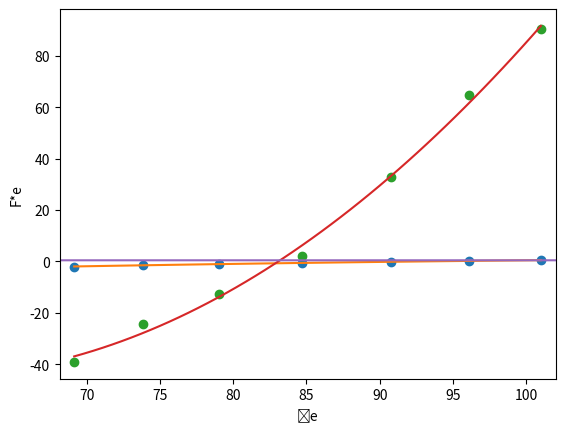

Here is the Python script that generated this plot:
import math as m
import pandas as pd
import matplotlib.pyplot as plt
import numpy as np
# stationary measurement series 1
#mass of the observers in kg
p1=102
p2=80
o_1L=74
o_1R=80
o_2L=81
o_2R=91
o_3L=71
o_3R=99
co_ord=183
M_pass=[p1,p2,o_1L,o_1R,o_2L,o_2R,o_3L,o_3R,co_ord]
fuel=2561*0.453592
aircraft=9165*0.453592
aircraft_pounds=aircraft/0.453592
g=9.80665
L=-0.0065  #k/m
R=287.05
y=1.4
rho0=1.225  #kg/m3
s=30   #m2
b=15.911  #m
#finding the  pressure
P0=101325 #pa
T0=288.15 #K
A=b**2/s
W_s=60500   #from append b in Newton
Mass_Pass_tot_pound=(p1+p2+co_ord+o_1L+o_1R+o_2L+o_2R+o_3L+o_3R)/0.453592
Lift=(p1+p2+co_ord+o_1L+o_1R+o_2L+o_2R+o_3L+o_3R+fuel+aircraft)*g
h_p=[9000,9000,9000,9010,9030,9080]  #input heights in feet
V_c=[250,225,187,161,133,114]    # input speeds
T_m=[8.5,6.1,3.2,2.8,1.5,0.5]
f_u=[433,472,530,553,582,613]
L_Thr=[3440.3,2920.46,2106.24,1926.26,1510.33,1983.92]
R_Thr=[3780.36,3241.28,2458.8,2189.41,1923.65,2312.05]
alph=[1.4,2.0,3.4,4.9,7.7,10.6]
de=[-0.6,-1.0,-1.5,-2.0,-0.2,0.2,0.5,-0.5,-1.1]
Tot_Thr2=[5864.64,6135.92,6380.2,6662.9,6262.55,6311.75,6613.49]
h_p2=[8090,8430,8640,9000,8310,7990,7480,8470,8560]
V_c2=[161,150,140,131,172,182,191,162,162]    # input speeds
T_m2=[3.2,2.2,1.5,0.8,3.5,4.2,2.2,2.8,3.0]
f_u2=[680,719,733,754,774,794,835,887,918]   #last 2 values for find Cn
Tot_Thr_s2=[2848.48,2976.46,3091.32,3209.14,2768.16,2659.54,2572.3] #there is an input that needs to be changed in line 242
Fe_ref2=[2,-12,-23,-37,31,61,85] #Fe ref2 in N
alpha2=[5.0,5.8,6.7,7.7,4.2,3.6,3.2] #Alpha ref2 in deg
de2=[-0.6,-1.0,-1.5,-2.0,-0.2,0.2,0.5]    #de ref2 in deg
LEMAC=261.56
MAC=80.98
Time=[0,1157,1297,1426,1564,1787,1920,2239,2351,2484,2576,2741,2840,2920,3062,3166]
# input at line 250 needs to be updated if the delta xcg changes. This delta cg is computed at the end of the code
P=[]
for i in h_p:
     hp = i * 0.3048
     z = (-g / (L * R))
     P=P+([P0*(1+(L*hp/T0))**z])


# finding mach number
#to make the equation easier its broken down into smaller equations
#v1=2/(y-1)
#v2=((y-1)*rho0)/(2*y*P0)
#v3=y/(y-1)
M=[]
for i in range(0,6):
    V_c[i]=V_c[i]*0.51444
    V_temp=V_c[i]**2   #speed square
    c1=(y-1)/(2*y)
    c2=rho0/P0
    step_1=(1+c1*c2*V_temp)
    c3=y/(y-1)
    step_2=step_1**c3
    step_3=step_2-1
    c4=P0/P[i]
    step_4=c4*step_3
    step_5=step_4+1
    c5=(y-1)/y
    step_6=step_5**c5
    step_7=step_6-1
    c6=2/(y-1)
    step_8=c6*step_7
    M=M+[step_8**0.5]
    #v2=(v2*(V_c[i])**2+1)**v3-1
    #v4=((P0/P[i])*v2+1)**v3
    #v5=v1*(v4-1)
    #M=M+[v5**0.5]


#C_L=L/(0.5*rho*v**2*s)

#temperature correction
T=[]
for i in range(0,6):
    T_m[i]=T_m[i]+273.15
    T=T+[T_m[i]/(1+(y-1)/2*M[i]**2)]

#calculating speed of sound
a=[]
for i in range(0,6):
    a=a+[(y*R*T[i])**0.5]

#calculating true airspeed
vt=[]
for i in range(0,6):
    vt=vt+[M[i]*a[i]]
#calculating rho using perfect gas law
rho=[]
for i in range(0,6):
    rho=rho+[P[i]/(R*T[i])]

#calculating equivalent airspeed
v_eq=[]
for i in range(0,6):
    v_eq=v_eq+[vt[i]*((rho[i]/rho0)**0.5)]

# calculating Cl
c_l=[]
Lift_req=[]
for i in range(0,6):
    f_u[i]=f_u[i]*4.44822     # converting to nootuns
    Lift_1=Lift
    Lift_1=Lift-f_u[i]
    Lift_req=Lift_req+[Lift_1]
    c_l=c_l+[Lift_1/(0.5*rho0*v_eq[i]**2*s)]

 #calculating Cd
Tot_Thr=[]
c_d=[]
for i in range(0,6):
    Tot_Thr=Tot_Thr+[L_Thr[i]+R_Thr[i]]
    c_d=c_d+[Tot_Thr[i]/(0.5*rho0*v_eq[i]**2*s)]

c_lsqr=[]
for i in range(0,6):
    c_lsqr=c_lsqr+[c_l[i]**2]

e=(c_lsqr[-1]-c_lsqr[0])/(c_d[-1]-c_d[0])*(1/(m.pi*A))  #e
m=(1/(m.pi*A*e))
cd_0=c_d[0]-m*c_lsqr[0]     #cd_0
print("e=",e)
print("cdo",cd_0)
alph_rad=[]
for i in range(0,6):
    alph_rad=alph_rad+[alph[i]*3.14/180]
#print(alph_rad)

cl_alpha=(c_l[-1]-c_l[0])/(alph_rad[-1]-alph_rad[0])
#g=np.polyfit(alph_rad,c_l,1)
#g1=np.poly1d(g)
print("cl_alpha",cl_alpha)
#v_tilda=np.array(v_tilda)
#v_tilda=np.sort(v_tilda)    # for linspace
#Fe_air_eff=np.array(Fe_air_eff)
#Fe_air_eff=np.sort(Fe_air_eff)
#x_new = np.linspace(v_tilda[0], v_tilda[-1])
#y_new = f(x_new)
#plt.plot(v_tilda,Fe_air_eff,'o', x_new, y_new)
#plt.xlim([v_tilda[0]-1, v_tilda[-1] + 1 ])
#print(cl_alpha)
#plt.plot(c_lsqr,c_d)
#plt.scatter(alph_rad,c_l)
#plt.plot(alph,c_d)
#plt.show()

#  stationary measurement series 2
#  stationary measurement series 2
#  stationary measurement series 2
#  stationary measurement series 2
cm_tc=-0.0064
mfs=0.048  #kg/s
d_eng=0.686
chrd=2.0569
P2=[]
for i in h_p2:
     hp = i * 0.3048
     z = (-g / (L * R))
     P2=P2+([P0*(1+(L*hp/T0))**z])

M2=[]
for i in range(0,9):
    V_c2[i]=V_c2[i]*0.51444
    V_temp=V_c2[i]**2   #speed square
    c1=(y-1)/(2*y)
    c2=rho0/P0
    step_1=(1+c1*c2*V_temp)
    c3=y/(y-1)
    step_2=step_1**c3
    step_3=step_2-1
    c4=P0/P2[i]
    step_4=c4*step_3
    step_5=step_4+1
    c5=(y-1)/y
    step_6=step_5**c5
    step_7=step_6-1
    c6=2/(y-1)
    step_8=c6*step_7
    M2=M2+[step_8**0.5]


T2=[]
for i in range(0,9):
    T_m2[i]=T_m2[i]+273.15
    T2=T2+[T_m2[i]/(1+(y-1)/2*M2[i]**2)]

a2=[]
for i in range(0,9):
    a2=a2+[(y*R*T2[i])**0.5]

#calculating true airspeed
vt2=[]
for i in range(0,9):
    vt2=vt2+[M2[i]*a2[i]]
#calculating rho using perfect gas law
rho2=[]
for i in range(0,9):
    rho2=rho2+[P2[i]/(R*T2[i])]

#calculating equivalent airspeed
v_eq2=[]
for i in range(0,9):
    v_eq2=v_eq2+[vt2[i]*((rho2[i]/rho0)**0.5)]
# calculating Cl2
c_l2=[]
Lift_req2=[]
for i in range(0,9):
    f_u2[i]=f_u2[i]*4.44822     # converting to nootuns
    Lift_1=Lift
    Lift_1=Lift-f_u2[i]
    Lift_req2=Lift_req2+[Lift_1]
    c_l2=c_l2+[Lift_1/(0.5*rho0*v_eq2[i]**2*s)]
#print(Lift_req,Lift_req2)

v_tilda=[]
for i in range(0,7):
    v_tilda=v_tilda+[v_eq2[i]*(W_s/Lift_req2[i])**0.5]    #input for the graph

#print(v_tilda)
#print(v_eq2,a2,rho2,vt2)

TC2=[]
Tcs2=[]
for i in range(0,7):
    TC2=TC2+[2*Tot_Thr2[i]/(rho2[i]*(vt2[i]**2)*d_eng**2)]
    Tcs2 = Tcs2 + [2 * Tot_Thr_s2[i] / (rho2[i] * (vt2[i] ** 2) * d_eng ** 2)]
deg_rad=3.14/180
de1=(de[-1]-de[-2])*deg_rad
delta_xcg2=(-2.696)*0.0254   #metres
cn2=c_l2[-1]
cm_delta2=-1/(de1)*cn2*(delta_xcg2/chrd)
print("cm_delta",cm_delta2)

de_str2=[]
for i in range(0,7):
    de_str2=de_str2+[de[i]-1/cm_delta2*cm_tc*(Tcs2[i]-TC2[i])]

#print(de_str2)
#print(v_tilda)
q1=np.polyfit(v_tilda,de_str2,2)
f1=np.poly1d(q1)
v_tilda1=np.array(v_tilda)
v_tilda1=np.sort(v_tilda1)    # for linspace sorted in ascending order, for this graph v_tilda is called v_tilda1
de_str2=np.array(de_str2)
de_str2=np.sort(de_str2)
#print(de_str2)
x_new1 = np.linspace(v_tilda1[0], v_tilda1[-1])
y_new1 = f1(x_new1)
plt.plot(v_tilda1,de_str2,'o', x_new1, y_new1)
#plt.xlim([v_tilda[0]-1, v_tilda[-1] + 1 ])
plt.xlabel("ṽe")
plt.ylabel("δ*e")

#plt.scatter(v_tilda1,de_str2)
plt.gca().invert_yaxis()
plt.show()



slope_de_dalpha=(min(de2)-max(de2))/(max(alpha2)-min(alpha2))
#print(slope_de_dalpha)
cm_alpha2=-slope_de_dalpha*cm_delta2
Lift_req2=Lift_req2[0:-2]     # because the last 2 values where for finding Cn
Fe_air_eff=[]
for i in range (0,7):
    Fe_air_eff= Fe_air_eff+[Fe_ref2[i]*W_s/Lift_req2[i]]
print("cm_alpha",cm_alpha2)
#plt.scatter(alpha2,de2)
#plt.show()
#plt.scatter(v_tilda,Fe_air_eff)
plt.gca().invert_yaxis()
q=np.polyfit(v_tilda,Fe_air_eff,2)
f=np.poly1d(q)
v_tilda=np.array(v_tilda)
v_tilda=np.sort(v_tilda)    # for linspace
Fe_air_eff=np.array(Fe_air_eff)
Fe_air_eff=np.sort(Fe_air_eff)
x_new = np.linspace(v_tilda[0], v_tilda[-1])
y_new = f(x_new)
plt.plot(v_tilda,Fe_air_eff,'o', x_new, y_new)
plt.xlim([v_tilda[0]-1, v_tilda[-1] + 1 ])
plt.xlabel("ṽe")
plt.ylabel("F*e")
plt.show()

##### finding mass balance #####
inch_metre=0.0254
pound_to_kg=0.453592
kg_to_pound=2.20462
#xcg of aircraft BEM
#using data from Mass and Balance report on BS
#2672953.5
#67874.26553958168
xcg_BEM=291.65 #inches
#xcg_BEM_tot=2672953.5
#xcg_BEM_tot_metre=xcg_BEM_tot*inch_metre*pound_to_kg
#xcg of pilots,co-ordinater and students in inches
xcg_p1=131
xcg_p2=131
xcg_o1L=214
xcg_o1R=214
xcg_o2L=251
xcg_o2R=251
xcg_o3L=288
xcg_o3R=288
xcg_cord=170
xcg_pass=[xcg_p1,xcg_p2,xcg_o1L,xcg_o1R,xcg_o2L,xcg_o2R,xcg_o3L,xcg_o3R,xcg_cord]
xcg_pass_tot=0
M1=0
#xcg for both cases 1)normal 2)when o3 moves to 131 (cockpit)
Mass_pass_pound=[]
for i in range(0,9):
    Mass_pass_pound =Mass_pass_pound+[M_pass[i]*kg_to_pound]
    xcg_pass_tot=(M1*xcg_pass_tot+Mass_pass_pound[i]*xcg_pass[i])/(M1+Mass_pass_pound[i])  #inches for case 1
    M1=M1+Mass_pass_pound[i]
    #print(xcg_pass_tot)
mzfw=aircraft_pounds+Mass_Pass_tot_pound
M_123=M1-(o_3L*kg_to_pound)
xcg_pass_tot2=((xcg_pass_tot*M1)-(288*o_3R*kg_to_pound))/(M_123)  #change this line
xcg_pass_tot2=((xcg_pass_tot2*M_123)+(131*o_3R*kg_to_pound))/(M1)  #case 2 xcg
xcg_zfw=((M1*xcg_pass_tot)+(xcg_BEM*aircraft_pounds))/(aircraft_pounds+M1)
xcg_zfw2=((M1*xcg_pass_tot2)+(xcg_BEM*aircraft_pounds))/(aircraft_pounds+M1)
print(xcg_zfw2,xcg_zfw)
#print(xcg_zfw)
#print(xcg_pass_tot)
#xcg of aircraft fuel
f_u_totl=f_u+f_u2
fuel_left=[fuel]
for i in range(len(f_u_totl)):
    f_u_totl[i]=f_u_totl[i]/g    #converting back from newtons to kg
    fuel_left=fuel_left+[fuel-f_u_totl[i]] #in kg

fuel_left_pounds=[]             #for mass balance form
for i in range(len(fuel_left)):
    fuel_left_pounds=fuel_left_pounds+[fuel_left[i]*kg_to_pound]

moment_pounds=[298.16,591.18,879.08,1165.42,1448.40,1732.53,2014.80,2298.84,2581.92,2866.30,3150.18,3434.52,3718.52,4003.23,4287.76,4572.24,4856.56,5141.16,5425.64,5709.90,5994.04,6278.47,6562.82,6846.96,7131,7415.33,7699.60,7984.34,8269.06,8554.05,8839.04,9124.80,9410.62,9696.97,9983.40,10270.08,10556.80,10843.87,11131,11418.2,11705.5,11993.31,12281.18,12569.04,12856.86,13144.73,13432.48,13720.56,14008.46,14320.34]
mass_pounds=[]
for i in range(1,51):
    mass_pounds=mass_pounds+[i*100]
q_1=np.polyfit(mass_pounds,moment_pounds,1)  #for finding equation of mass_pounds to moment_pounds
#equation for exact moment_pounds
moment_pounds_final=[]
for i in range(len(fuel_left_pounds)):
    moment_pounds_final=moment_pounds_final+[(q_1[0]*fuel_left_pounds[i]+q_1[1])*100]
xcg_fuel_tot_inch=[]
for i in range(len(moment_pounds_final)):
        xcg_fuel_tot_inch=xcg_fuel_tot_inch+[(moment_pounds_final[i]/fuel_left_pounds[i])*100]
#finding the total xcg at each point of the measurement
xcg_tot_inch=[]
xcg_tot_inch2=[]
mass_aircraft_pounds=[]
for i in range(0,16):
    mass_aircraft_pounds=mass_aircraft_pounds+[mzfw+fuel_left_pounds[i]]
    xcg_tot_inch=xcg_tot_inch+[((xcg_zfw*mzfw)+(moment_pounds_final[i]))/mass_aircraft_pounds[i]]
    xcg_tot_inch2 = xcg_tot_inch2 + [((xcg_zfw2 * mzfw) + (moment_pounds_final[i])) / mass_aircraft_pounds[i]]
LEMAC=261.56
MAC=80.98
Time=[0,1157,1297,1426,1564,1787,1920,2239,2351,2484,2576,2741,2840,2920,3062,3166]
#####taking into account the change in xcg due to position change of the student####
xcg_pass_new=[]
xcg_tot_final_inch=xcg_tot_inch+[xcg_tot_inch2[-2]]+[xcg_tot_inch2[-1]]
xcg_tot_final_inch=np.array(xcg_tot_final_inch)-LEMAC
xcg_tot_inch=np.array(xcg_tot_inch)-LEMAC
xcg_tot_inch2=np.array(xcg_tot_inch2)-LEMAC
xcg_tot_met=xcg_tot_inch*inch_metre
xcg_tot_met2=xcg_tot_inch2*inch_metre
xcg_tot_final_met=xcg_tot_final_inch*inch_metre
Time_final=Time+[Time[-2]]+[Time[-1]]
#per_mac=xcg_tot_inch/MAC
plt.plot(Time,xcg_tot_met)
plt.show()
print(xcg_tot_final_met)
print(Time_final)
plt.scatter(Time_final,xcg_tot_final_met)
plt.show()
#print(mzfw)
#print(moment_pounds_final[0])
#print(mass_aircraft_pounds[0])
#print(per_mac)
#print(moment_pounds_final)
#print(fuel_left_pounds)
delta_xcg2=(xcg_tot_final_inch[-3]-xcg_tot_final_inch[-1])
print("Delta_xcg",delta_xcg2)